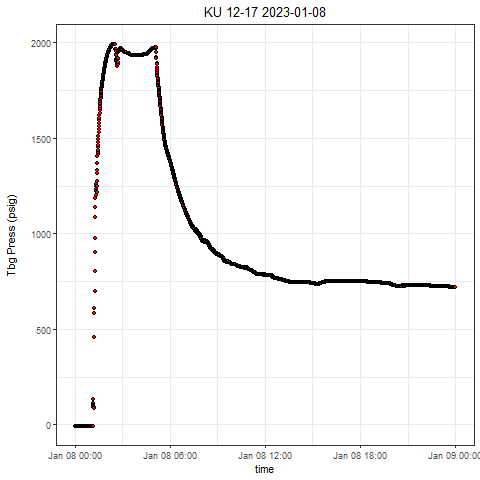

The table this chart was drawn from, first rows:
, Well, Tag, DateTime, Value
1, KU 12-17, press, 2023-01-08 00:00:00.0000000, -9.609
2, KU 12-17, press, 2023-01-08 00:00:04.0780000, -9.609
3, KU 12-17, press, 2023-01-08 00:01:05.0280000, -9.609
4, KU 12-17, press, 2023-01-08 00:01:39.0410000, -9.609
5, KU 12-17, press, 2023-01-08 00:02:20.0700000, -9.667
6, KU 12-17, press, 2023-01-08 00:02:35.0690000, -9.609
7, KU 12-17, press, 2023-01-08 00:03:18.5200000, -9.609
8, KU 12-17, press, 2023-01-08 00:03:38.4560000, -9.609
9, KU 12-17, press, 2023-01-08 00:04:17.1570000, -9.609
10, KU 12-17, press, 2023-01-08 00:04:56.4520000, -9.667
11, KU 12-17, press, 2023-01-08 00:05:03.0920000, -9.609
12, KU 12-17, press, 2023-01-08 00:05:58.0730000, -9.609
13, KU 12-17, press, 2023-01-08 00:06:13.0730000, -9.609
14, KU 12-17, press, 2023-01-08 00:06:50.0390000, -9.609
15, KU 12-17, press, 2023-01-08 00:07:06.4450000, -9.609
16, KU 12-17, press, 2023-01-08 00:07:38.0050000, -9.609
17, KU 12-17, press, 2023-01-08 00:08:18.0340000, -9.609
18, KU 12-17, press, 2023-01-08 00:08:54.0160000, -9.609
19, KU 12-17, press, 2023-01-08 00:09:14.0150000, -9.609
20, KU 12-17, press, 2023-01-08 00:09:45.5450000, -9.609
21, KU 12-17, press, 2023-01-08 00:10:05.0910000, -9.609
22, KU 12-17, press, 2023-01-08 00:11:24.8520000, -9.609
23, KU 12-17, press, 2023-01-08 00:11:41.9600000, -9.609
24, KU 12-17, press, 2023-01-08 00:12:12.9740000, -9.609
25, KU 12-17, press, 2023-01-08 00:12:41.5030000, -9.609
26, KU 12-17, press, 2023-01-08 00:13:28.9070000, -9.55
27, KU 12-17, press, 2023-01-08 00:13:42.5310000, -9.609
28, KU 12-17, press, 2023-01-08 00:14:13.9980000, -9.609
29, KU 12-17, press, 2023-01-08 00:15:07.5730000, -9.609
30, KU 12-17, press, 2023-01-08 00:15:49.6020000, -9.609
31, KU 12-17, press, 2023-01-08 00:16:09.6010000, -9.609
32, KU 12-17, press, 2023-01-08 00:16:59.6140000, -9.609
33, KU 12-17, press, 2023-01-08 00:17:25.9710000, -9.609
34, KU 12-17, press, 2023-01-08 00:17:45.9550000, -9.667
35, KU 12-17, press, 2023-01-08 00:18:05.9540000, -9.609
36, KU 12-17, press, 2023-01-08 00:18:31.0150000, -9.609
37, KU 12-17, press, 2023-01-08 00:19:10.9970000, -9.667
38, KU 12-17, press, 2023-01-08 00:19:39.6040000, -9.609
39, KU 12-17, press, 2023-01-08 00:20:29.6020000, -9.609
40, KU 12-17, press, 2023-01-08 00:20:55.9750000, -9.667
41, KU 12-17, press, 2023-01-08 00:21:07.0210000, -9.609
42, KU 12-17, press, 2023-01-08 00:21:41.6130000, -9.609
43, KU 12-17, press, 2023-01-08 00:22:11.6110000, -9.609
44, KU 12-17, press, 2023-01-08 00:22:51.6400000, -9.609
45, KU 12-17, press, 2023-01-08 00:23:08.9210000, -9.609
46, KU 12-17, press, 2023-01-08 00:23:43.5440000, -9.609
47, KU 12-17, press, 2023-01-08 00:24:03.5420000, -9.609
48, KU 12-17, press, 2023-01-08 00:24:40.6500000, -9.609
49, KU 12-17, press, 2023-01-08 00:25:03.9450000, -9.609
50, KU 12-17, press, 2023-01-08 00:25:33.5530000, -9.609
51, KU 12-17, press, 2023-01-08 00:26:03.0980000, -9.55
52, KU 12-17, press, 2023-01-08 00:26:54.6260000, -9.55
53, KU 12-17, press, 2023-01-08 00:27:11.0000000, -9.609
54, KU 12-17, press, 2023-01-08 00:27:32.4210000, -9.609
55, KU 12-17, press, 2023-01-08 00:28:46.5890000, -9.609
56, KU 12-17, press, 2023-01-08 00:29:11.5870000, -9.609
57, KU 12-17, press, 2023-01-08 00:30:00.5380000, -9.609
58, KU 12-17, press, 2023-01-08 00:30:06.4120000, -9.667
59, KU 12-17, press, 2023-01-08 00:30:50.7850000, -9.609
60, KU 12-17, press, 2023-01-08 00:31:16.8930000, -9.609
... 2,739 more rows
